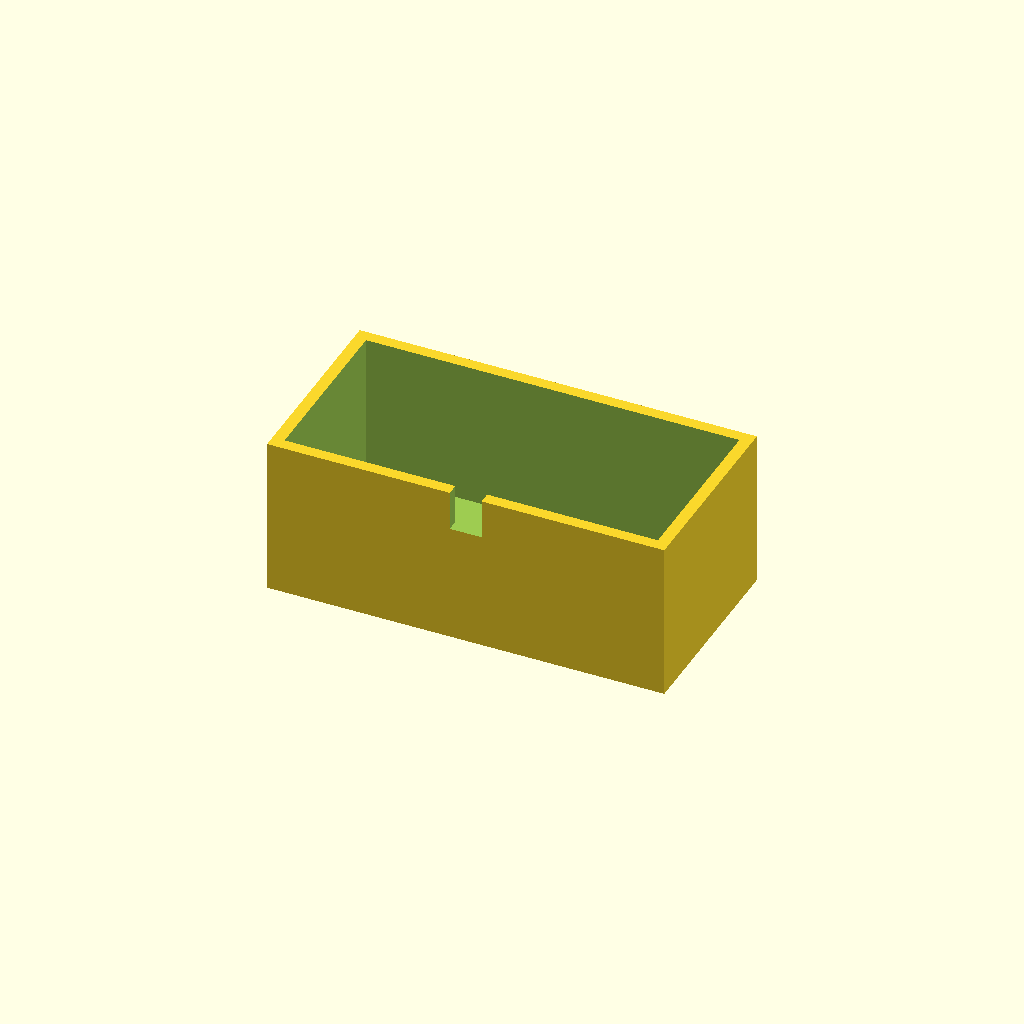
Cell 1: the model at its default parameters.
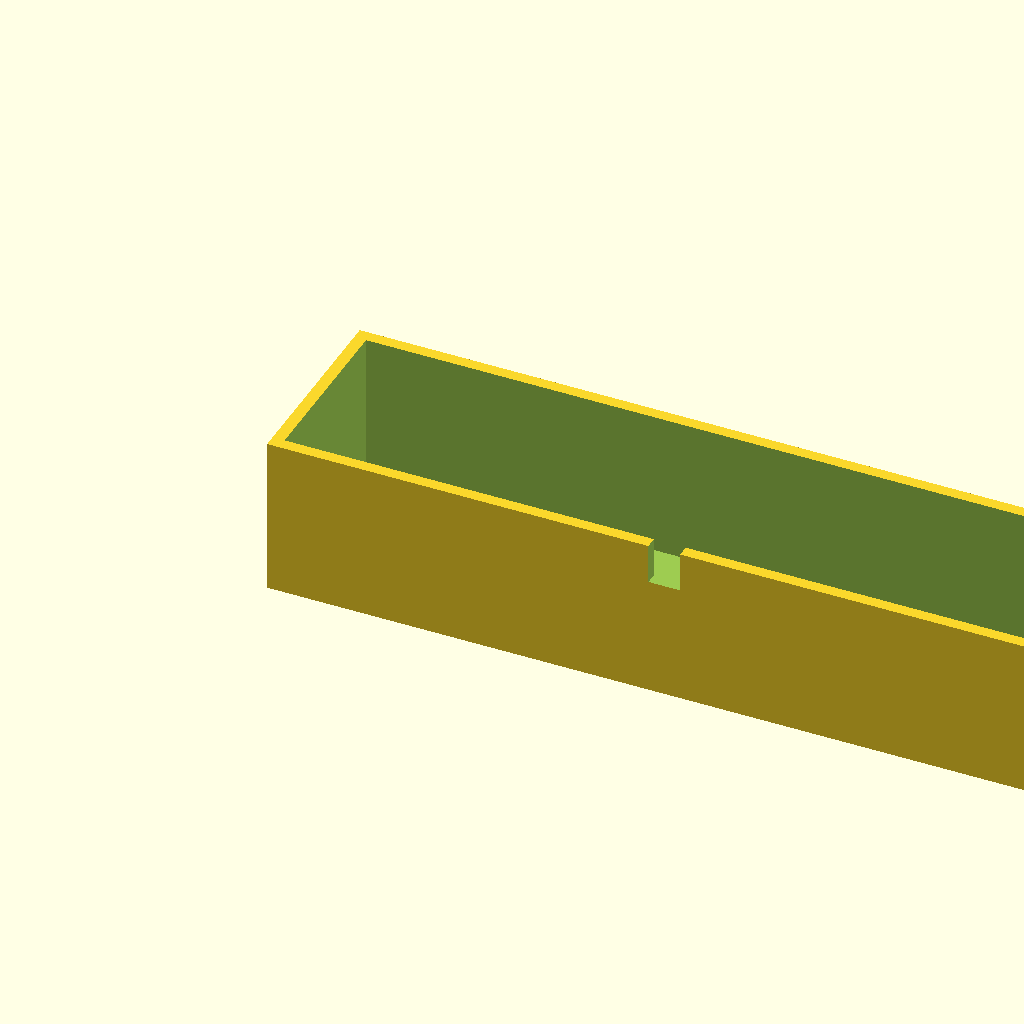
Cell 2 — box_l set to 200, the other parameters unchanged.
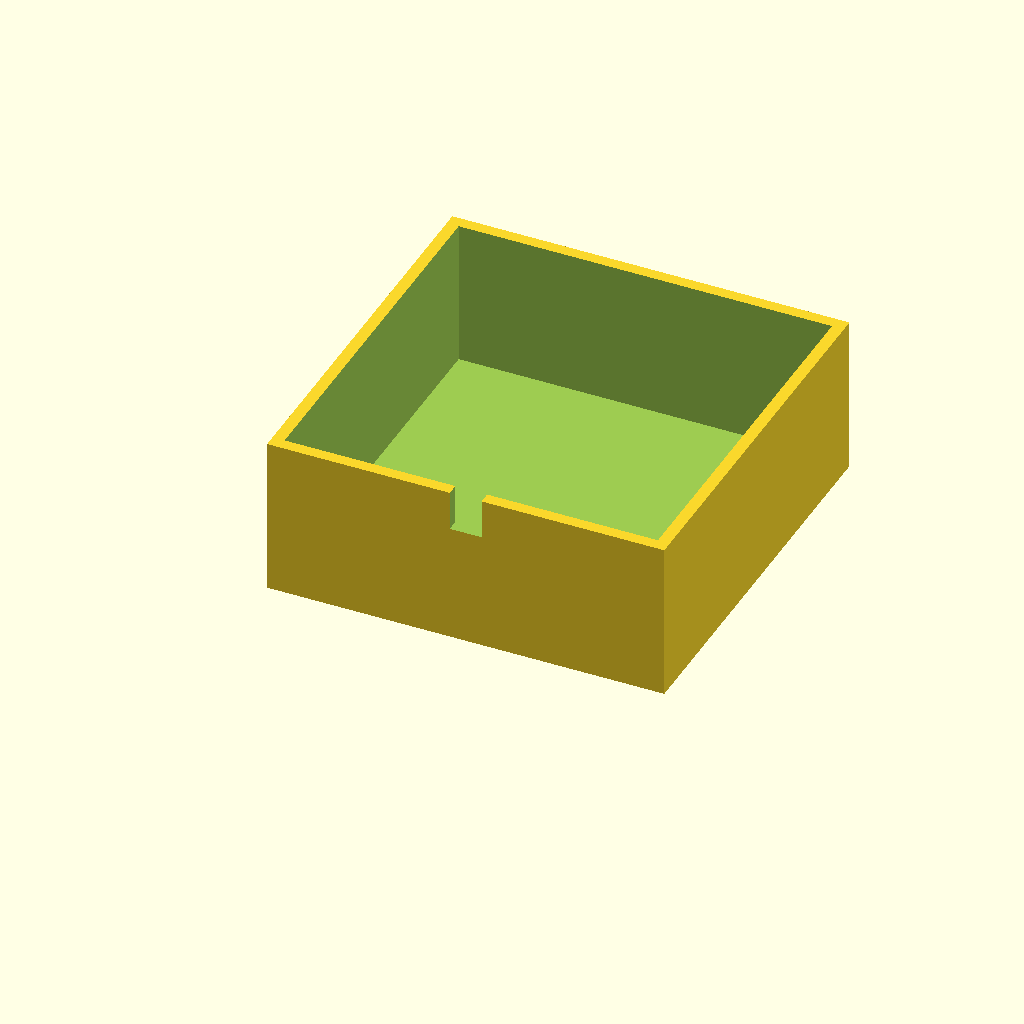
Cell 3: box_w = 100 (everything else at default).
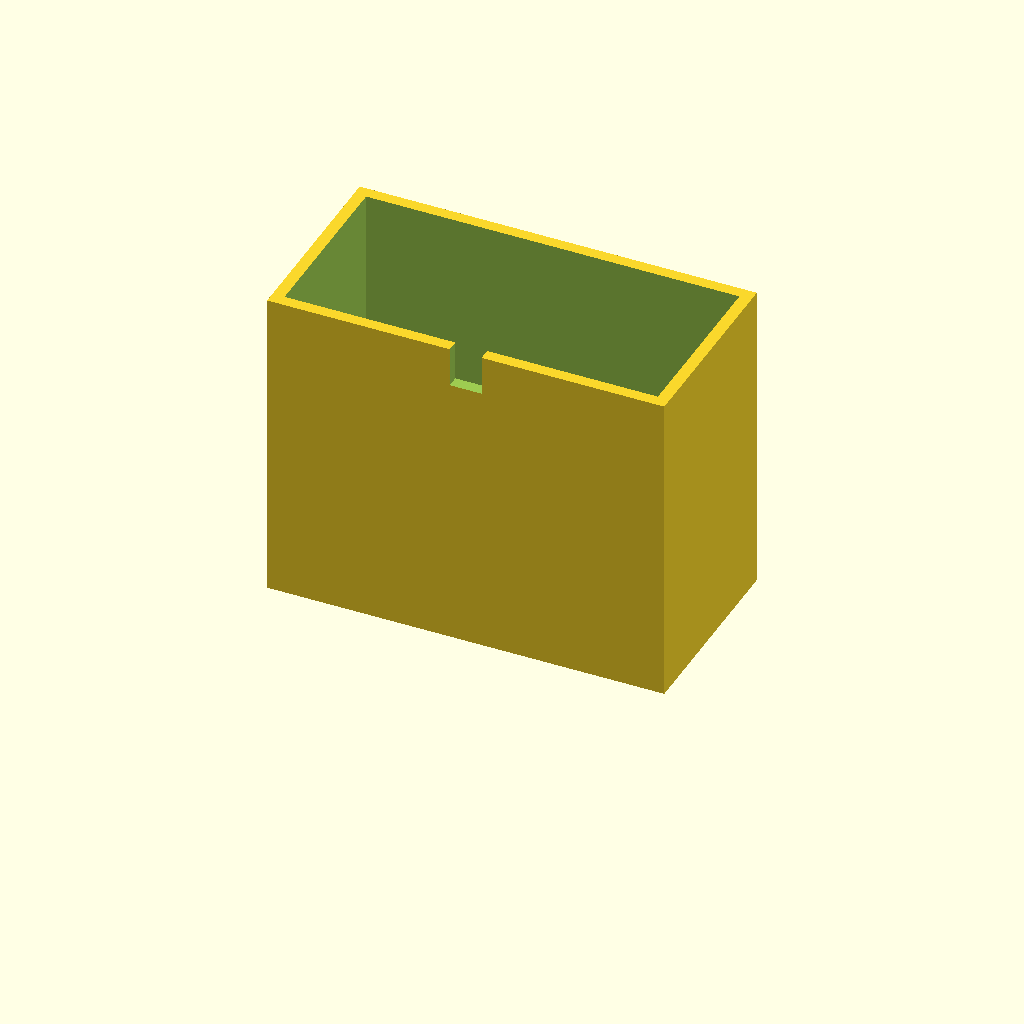
Cell 4: the same model with box_h = 80.
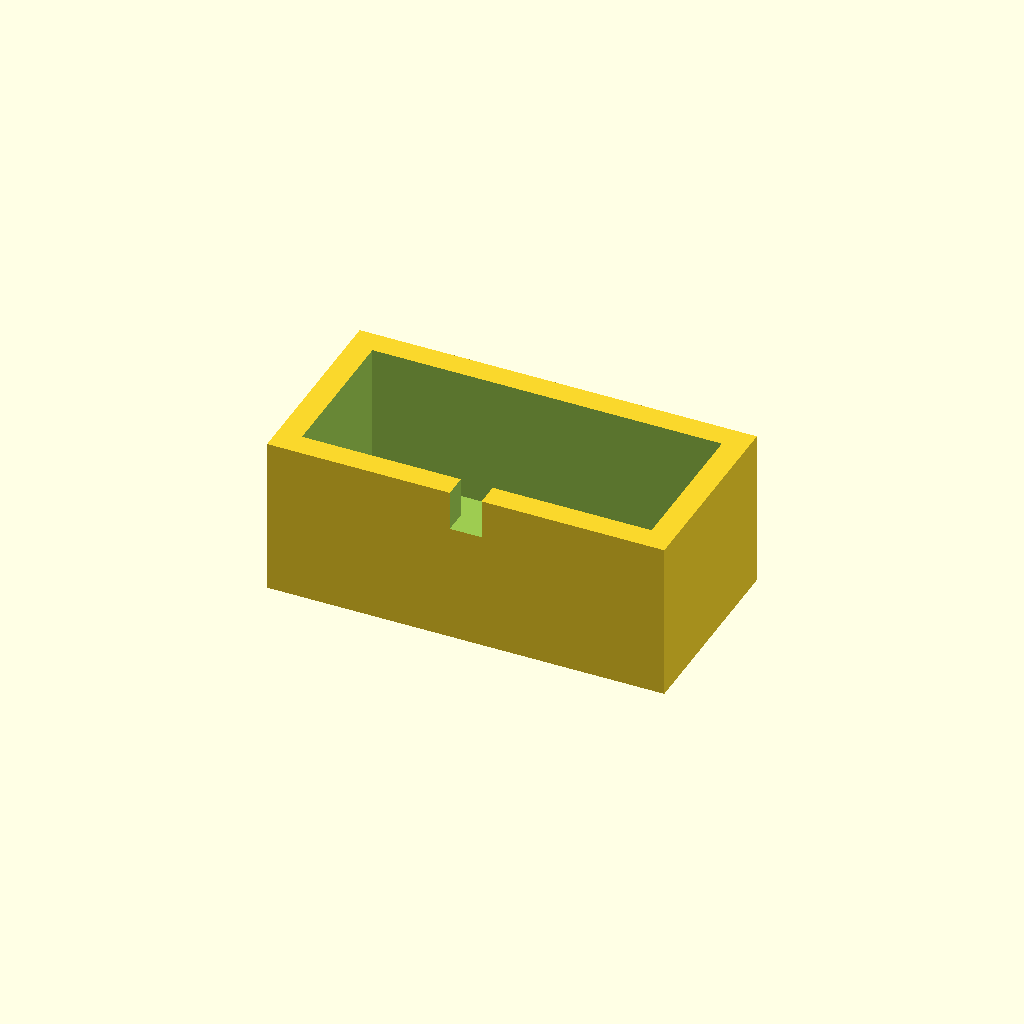
Cell 5 — wall_t set to 6, the other parameters unchanged.
All cells are drawn from one camera (rotation 55°, 0°, 25°, orthographic, colour scheme Cornfield), so only the parameter changes between them.
Source of the model, optional_data/data/solid3/enclosurebox/part_0036.scad:
$fn = 32;

// ----------------------------------------------------------------------
// Enclosure box: notch enclosure
// ----------------------------------------------------------------------

// --- parameters (mm) ---
box_l = 100;              // outer length, X
box_w = 50;               // outer width, Y
box_h = 40;               // outer height
wall_t = 3;               // wall thickness
notch_w = 8;              // cable notch width
notch_h = 10;             // cable notch height

inner_h = box_h - wall_t;  // cavity depth
boss_h = inner_h - 2;  // corner boss height

difference() {
  union() {
    difference() {
      cube([box_l, box_w, box_h]);
      translate([wall_t, wall_t, wall_t])
        cube([box_l - 2 * wall_t, box_w - 2 * wall_t, box_h]);
    }
  }
  translate([box_l / 2 - notch_w / 2, -1, box_h - notch_h])
    cube([notch_w, wall_t + 2, notch_h + 1]);
}
Customizer parameters (derived from the source; name, type, default, range or options):
box_l: number, default 100
box_w: number, default 50
box_h: number, default 40
wall_t: number, default 3
notch_w: number, default 8
notch_h: number, default 10
